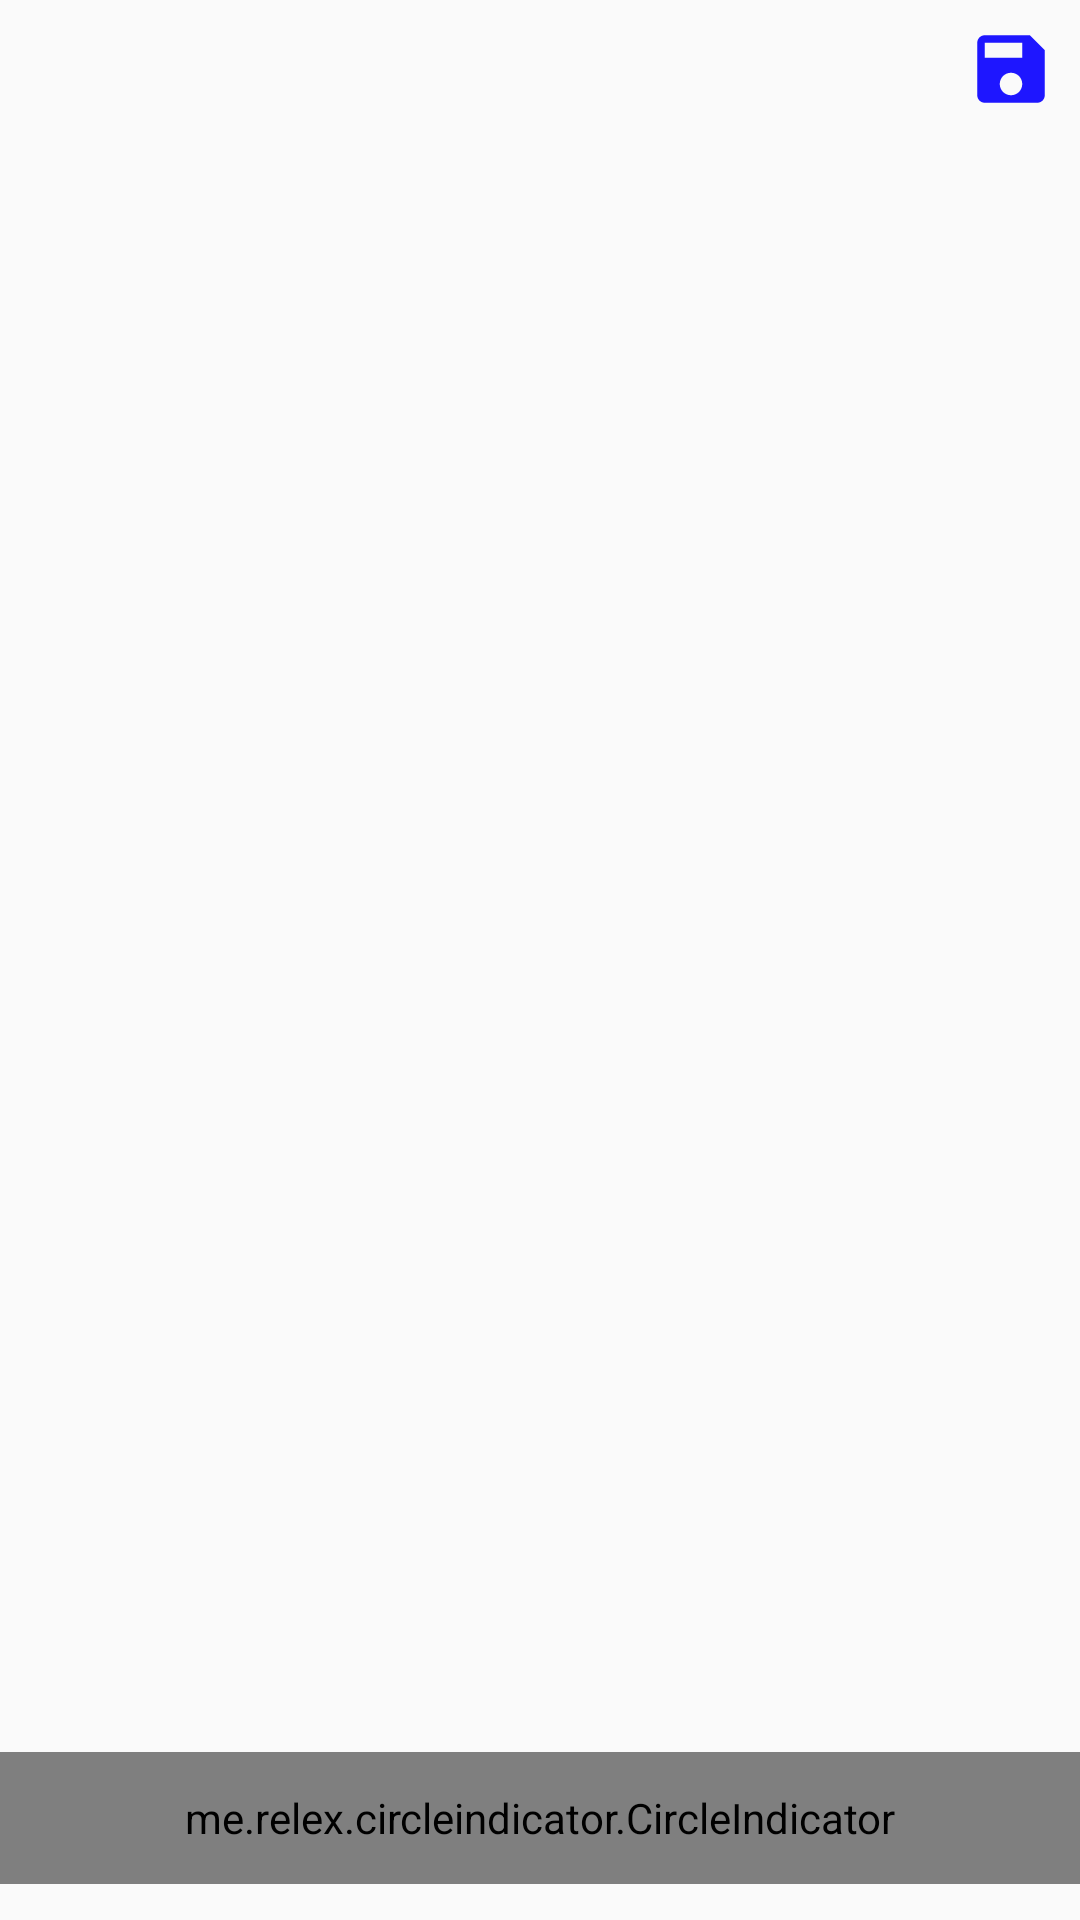

Android layout source for this screen:
<!-- AndroidManifest.xml: application theme AppTheme -->
<!-- res/layout/activity_first.xml -->
<layout xmlns:tools="http://schemas.android.com/tools"
        xmlns:android="http://schemas.android.com/apk/res/android"
        xmlns:app="http://schemas.android.com/apk/res-auto">

    <data>

        <variable
                name="viewModel"
                type="andrey.chernikovich.softteco.presentation.screen.first.FirstViewModel"/>

    </data>
    <android.support.constraint.ConstraintLayout
            android:layout_width="match_parent"
            android:layout_height="match_parent">

        <ImageView
                android:id="@+id/imageViewAnimation"
                android:layout_width="match_parent"
                android:layout_height="@dimen/zero"
                app:layout_constraintHeight_percent=".6"
                app:layout_constraintStart_toStartOf="parent"
                app:layout_constraintEnd_toEndOf="parent"
                app:layout_constraintTop_toTopOf="parent"
                android:layout_marginStart="@dimen/baseIndent"
                android:layout_marginEnd="@dimen/baseIndent"
                android:layout_marginTop="@dimen/baseIndent"/>

        <android.support.v4.view.ViewPager
                android:id="@+id/viewPager"
                android:layout_width="match_parent"
                android:layout_height="@dimen/zero"
                app:layout_constraintHeight_percent=".3"
                app:layout_constraintTop_toBottomOf="@+id/imageViewAnimation"
        />

        <me.relex.circleindicator.CircleIndicator
                android:id="@+id/tab"
                android:background="#534d4d4e"
                android:layout_width="match_parent"
                android:layout_height="44dp"
                app:layout_constraintTop_toBottomOf="@+id/viewPager"
        />

        <ImageView
                android:id="@+id/imageViewSave"
                app:srcCompat="@drawable/ic_save"
                android:layout_width="wrap_content"
                android:layout_height="wrap_content"
                app:layout_constraintTop_toTopOf="parent"
                app:layout_constraintEnd_toEndOf="parent"
                android:layout_marginTop="@dimen/baseIndent"
                android:layout_marginEnd="@dimen/baseIndent"/>

    </android.support.constraint.ConstraintLayout>
</layout>
<!-- resources referenced by this layout -->
<resources>
  <dimen name="baseIndent">8dp</dimen>
  <dimen name="zero">0dp</dimen>
  <!-- drawable ic_save (drawable) -->
  <vector xmlns:android="http://schemas.android.com/apk/res/android"
          android:tint="#1E16FF"
          android:viewportHeight="24.0"
          android:viewportWidth="24.0"
          android:height="30dp"
          android:width="30dp">
      <path android:fillColor="#FF000000"
            android:pathData="M17,3L5,3c-1.11,0 -2,0.9 -2,2v14c0,1.1 0.89,2 2,2h14c1.1,0 2,-0.9 2,-2L21,7l-4,-4zM12,19c-1.66,0 -3,-1.34 -3,-3s1.34,-3 3,-3 3,1.34 3,3 -1.34,3 -3,3zM15,9L5,9L5,5h10v4z"/>
  </vector>
  <style name="AppTheme" parent="Theme.AppCompat.Light.NoActionBar" />
</resources>
